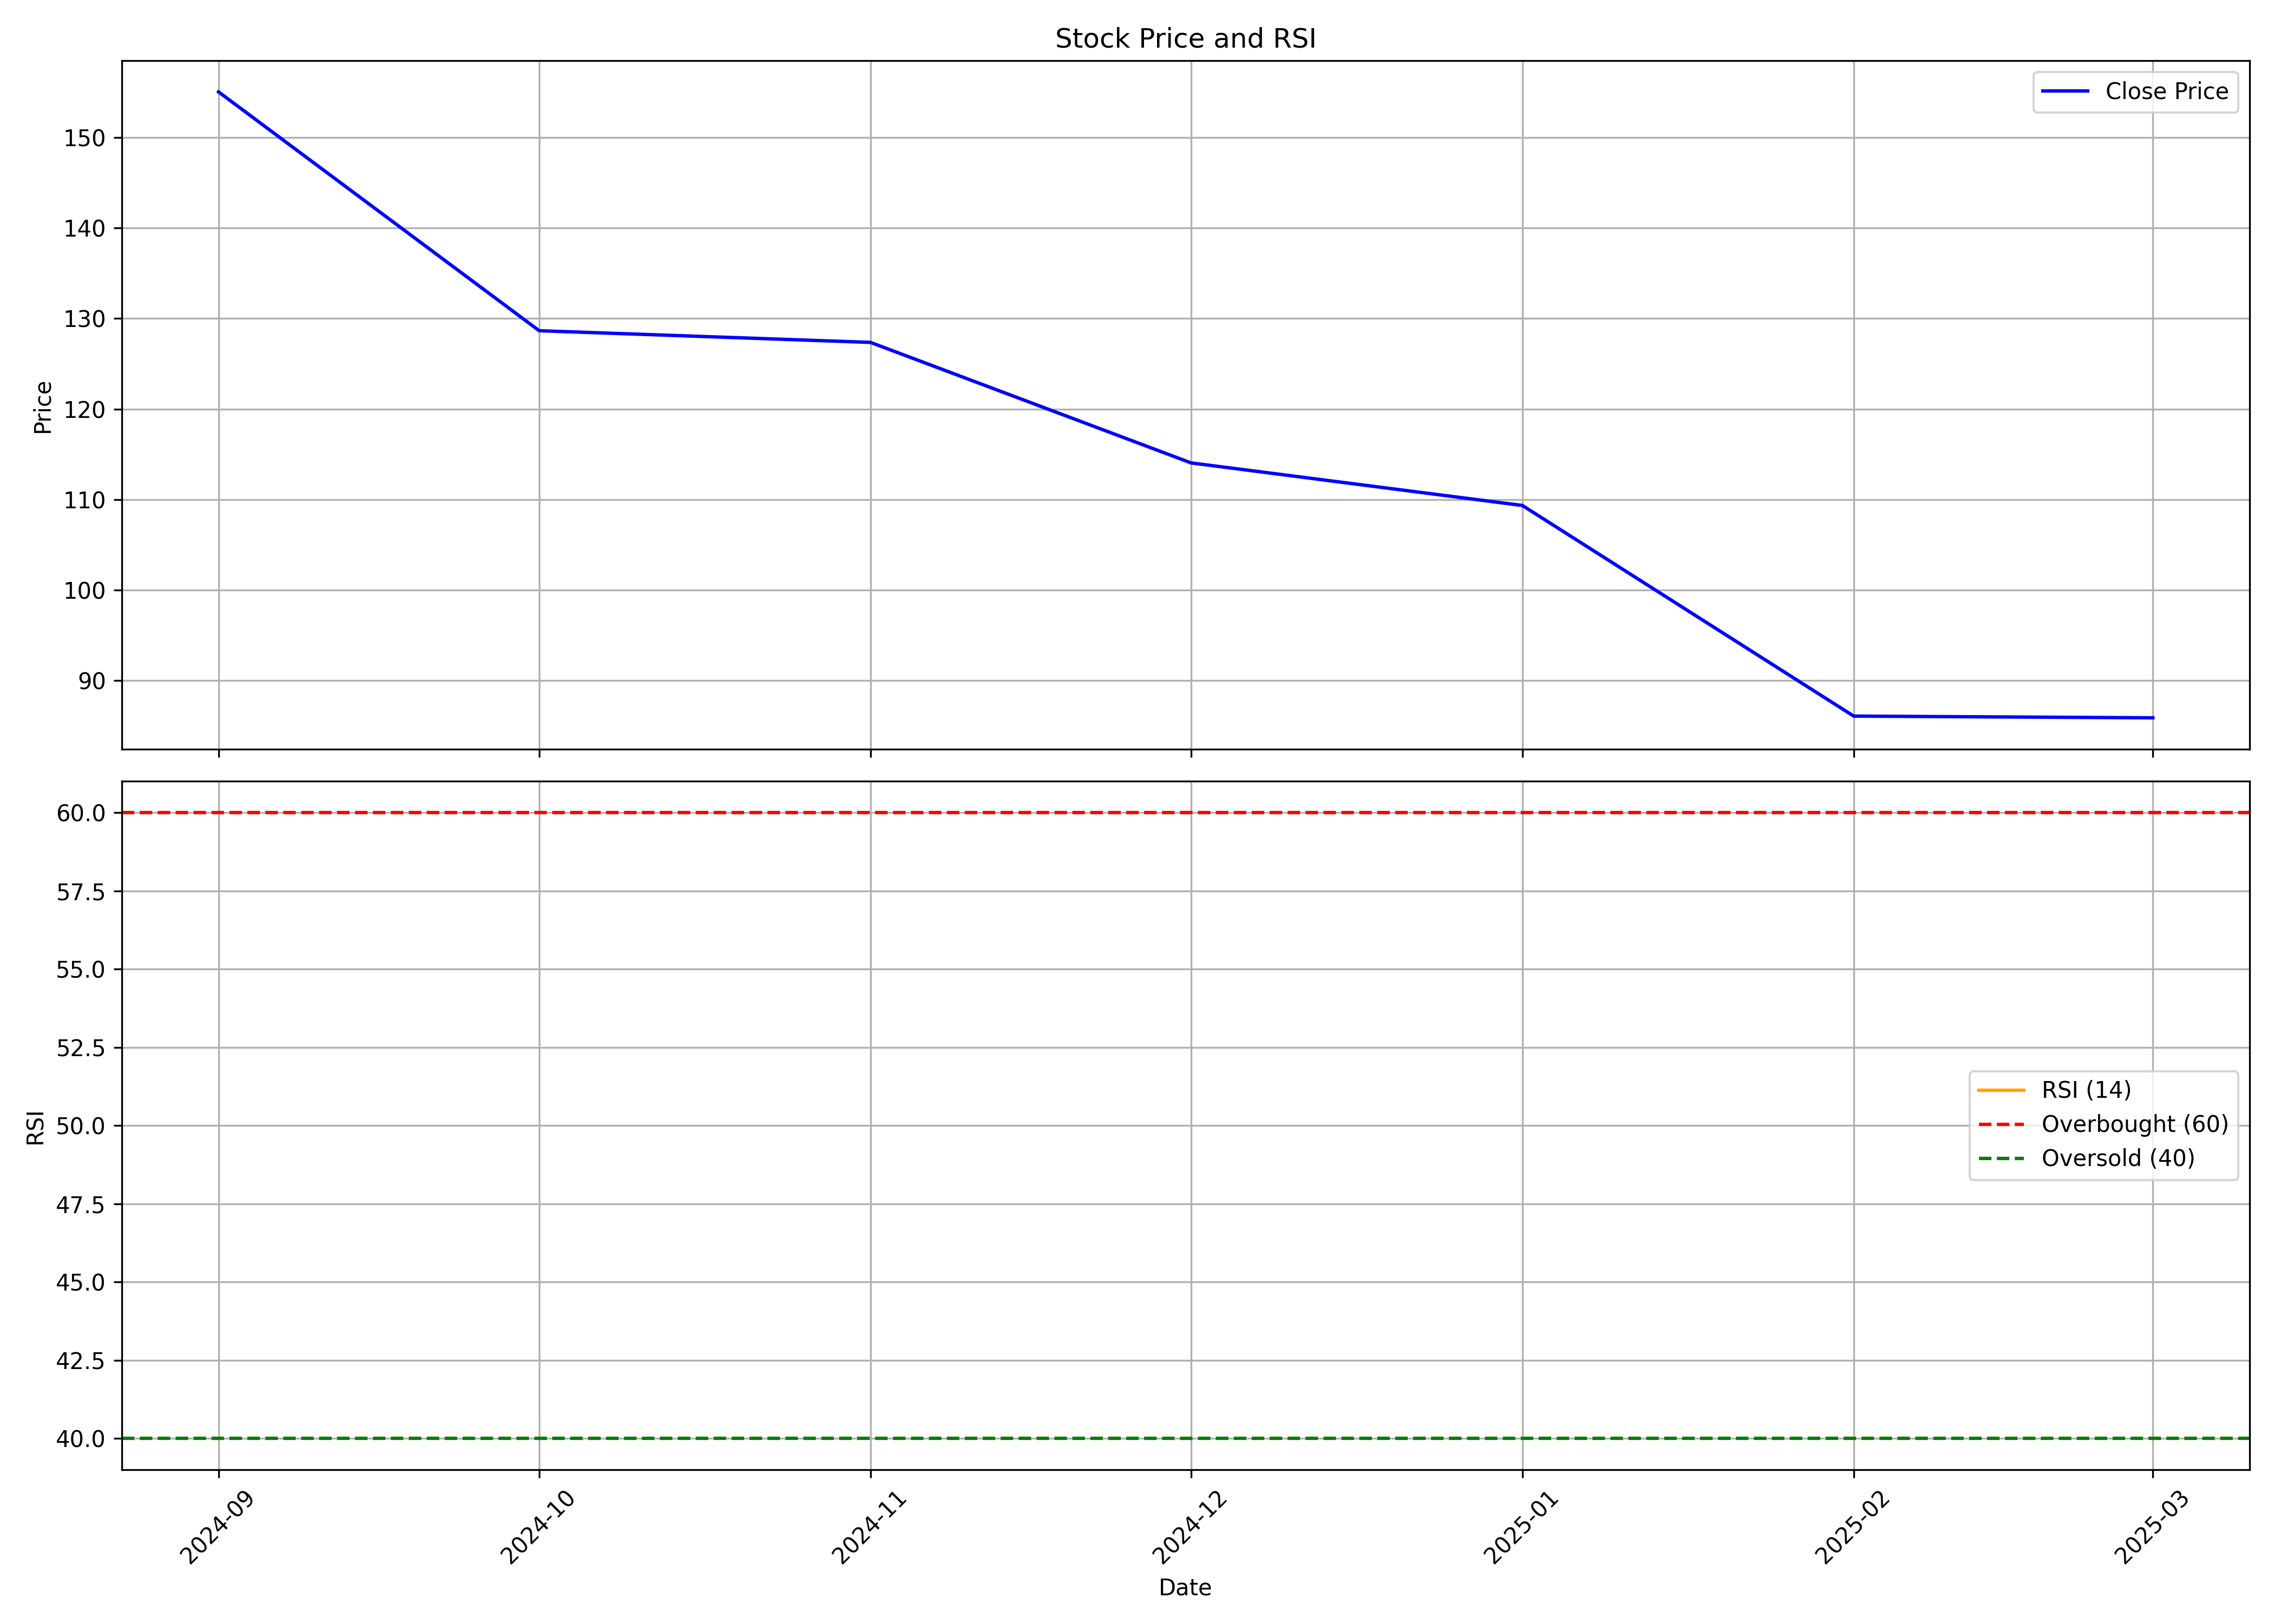

Source data for this figure (header and first rows):
, date, symbol, open, high, low, close, volume, rsi
0, 2024-09-01, WCIL, 171.0, 177.0, 153.6, 155, 26093528, 
1, 2024-10-01, WCIL, 155.9, 157.8, 123.5, 128.6, 9512774, 
2, 2024-11-01, WCIL, 129.9, 139.8, 116.2, 127.4, 5913572, 
3, 2024-12-01, WCIL, 127.5, 139.0, 110, 114.1, 8183039, 
4, 2025-01-01, WCIL, 114.1, 135.0, 99.71, 109.3, 9123456, 
5, 2025-02-01, WCIL, 109.6, 113.0, 85.41, 86.09, 4072077, 
6, 2025-03-01, WCIL, 86.0, 88.6, 83.58, 85.9, 1479383, 
